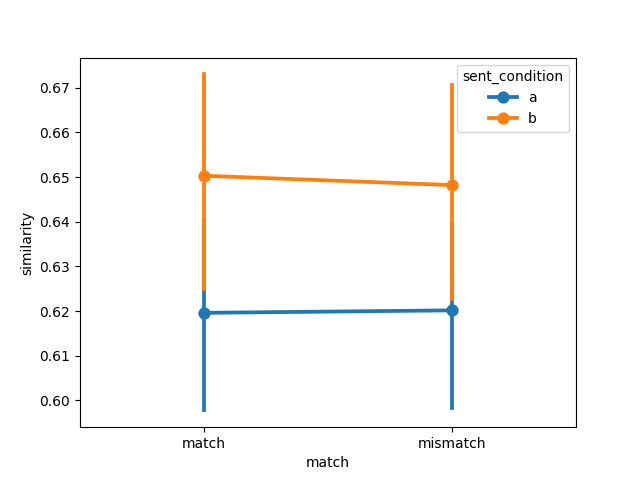

The table this chart was drawn from, first rows:
item, object, item_type, sent_condition, media_condition, match, similarity, model, dataset
1, handgun, , a, a, match, 0.612, gpt2-large, winter2012/e2
2, baby, , a, a, match, 0.6966, gpt2-large, winter2012/e2
3, blender, , a, a, match, 0.6112, gpt2-large, winter2012/e2
4, cat, , a, a, match, 0.6496, gpt2-large, winter2012/e2
5, champagne bottle, , a, a, match, 0.5988, gpt2-large, winter2012/e2
6, church bells, , a, a, match, 0.7123, gpt2-large, winter2012/e2
7, cow, , a, a, match, 0.6449, gpt2-large, winter2012/e2
8, audience, , a, a, match, 0.593, gpt2-large, winter2012/e2
9, cuckoo-clock, , a, a, match, 0.6036, gpt2-large, winter2012/e2
10, rooster, , a, a, match, 0.6577, gpt2-large, winter2012/e2
11, dog, , a, a, match, 0.6713, gpt2-large, winter2012/e2
12, power drill, , a, a, match, 0.5913, gpt2-large, winter2012/e2
13, hammer, , a, a, match, 0.5954, gpt2-large, winter2012/e2
14, motorbike, , a, a, match, 0.6179, gpt2-large, winter2012/e2
15, horse, , a, a, match, 0.6374, gpt2-large, winter2012/e2
16, jackhammer, , a, a, match, 0.5712, gpt2-large, winter2012/e2
17, door, , a, a, match, 0.6629, gpt2-large, winter2012/e2
18, machine gun, , a, a, match, 0.6541, gpt2-large, winter2012/e2
19, sheep, , a, a, match, 0.4909, gpt2-large, winter2012/e2
20, frog, , a, a, match, 0.6384, gpt2-large, winter2012/e2
21, toilet, , a, a, match, 0.6004, gpt2-large, winter2012/e2
22, waterfall, , a, a, match, 0.6408, gpt2-large, winter2012/e2
23, can of soda, , a, a, match, 0.4771, gpt2-large, winter2012/e2
24, branches, , a, a, match, 0.6416, gpt2-large, winter2012/e2
1, handgun, , a, b, mismatch, 0.6069, gpt2-large, winter2012/e2
2, baby, , a, b, mismatch, 0.7011, gpt2-large, winter2012/e2
3, blender, , a, b, mismatch, 0.6089, gpt2-large, winter2012/e2
4, cat, , a, b, mismatch, 0.6542, gpt2-large, winter2012/e2
5, champagne bottle, , a, b, mismatch, 0.5994, gpt2-large, winter2012/e2
6, church bells, , a, b, mismatch, 0.7131, gpt2-large, winter2012/e2
7, cow, , a, b, mismatch, 0.6483, gpt2-large, winter2012/e2
8, audience, , a, b, mismatch, 0.6016, gpt2-large, winter2012/e2
9, cuckoo-clock, , a, b, mismatch, 0.603, gpt2-large, winter2012/e2
10, rooster, , a, b, mismatch, 0.6611, gpt2-large, winter2012/e2
11, dog, , a, b, mismatch, 0.675, gpt2-large, winter2012/e2
12, power drill, , a, b, mismatch, 0.588, gpt2-large, winter2012/e2
13, hammer, , a, b, mismatch, 0.5884, gpt2-large, winter2012/e2
14, motorbike, , a, b, mismatch, 0.6181, gpt2-large, winter2012/e2
15, horse, , a, b, mismatch, 0.6374, gpt2-large, winter2012/e2
16, jackhammer, , a, b, mismatch, 0.5673, gpt2-large, winter2012/e2
17, door, , a, b, mismatch, 0.6645, gpt2-large, winter2012/e2
18, machine gun, , a, b, mismatch, 0.6513, gpt2-large, winter2012/e2
19, sheep, , a, b, mismatch, 0.4934, gpt2-large, winter2012/e2
20, frog, , a, b, mismatch, 0.6378, gpt2-large, winter2012/e2
21, toilet, , a, b, mismatch, 0.5983, gpt2-large, winter2012/e2
22, waterfall, , a, b, mismatch, 0.6463, gpt2-large, winter2012/e2
23, can of soda, , a, b, mismatch, 0.4753, gpt2-large, winter2012/e2
24, branches, , a, b, mismatch, 0.6451, gpt2-large, winter2012/e2
1, handgun, , b, b, match, 0.5793, gpt2-large, winter2012/e2
2, baby, , b, b, match, 0.6831, gpt2-large, winter2012/e2
3, blender, , b, b, match, 0.6169, gpt2-large, winter2012/e2
4, cat, , b, b, match, 0.6054, gpt2-large, winter2012/e2
5, champagne bottle, , b, b, match, 0.6379, gpt2-large, winter2012/e2
6, church bells, , b, b, match, 0.6307, gpt2-large, winter2012/e2
7, cow, , b, b, match, 0.6323, gpt2-large, winter2012/e2
8, audience, , b, b, match, 0.7436, gpt2-large, winter2012/e2
9, cuckoo-clock, , b, b, match, 0.8004, gpt2-large, winter2012/e2
10, rooster, , b, b, match, 0.6989, gpt2-large, winter2012/e2
11, dog, , b, b, match, 0.6305, gpt2-large, winter2012/e2
12, power drill, , b, b, match, 0.6232, gpt2-large, winter2012/e2
... 36 more rows
